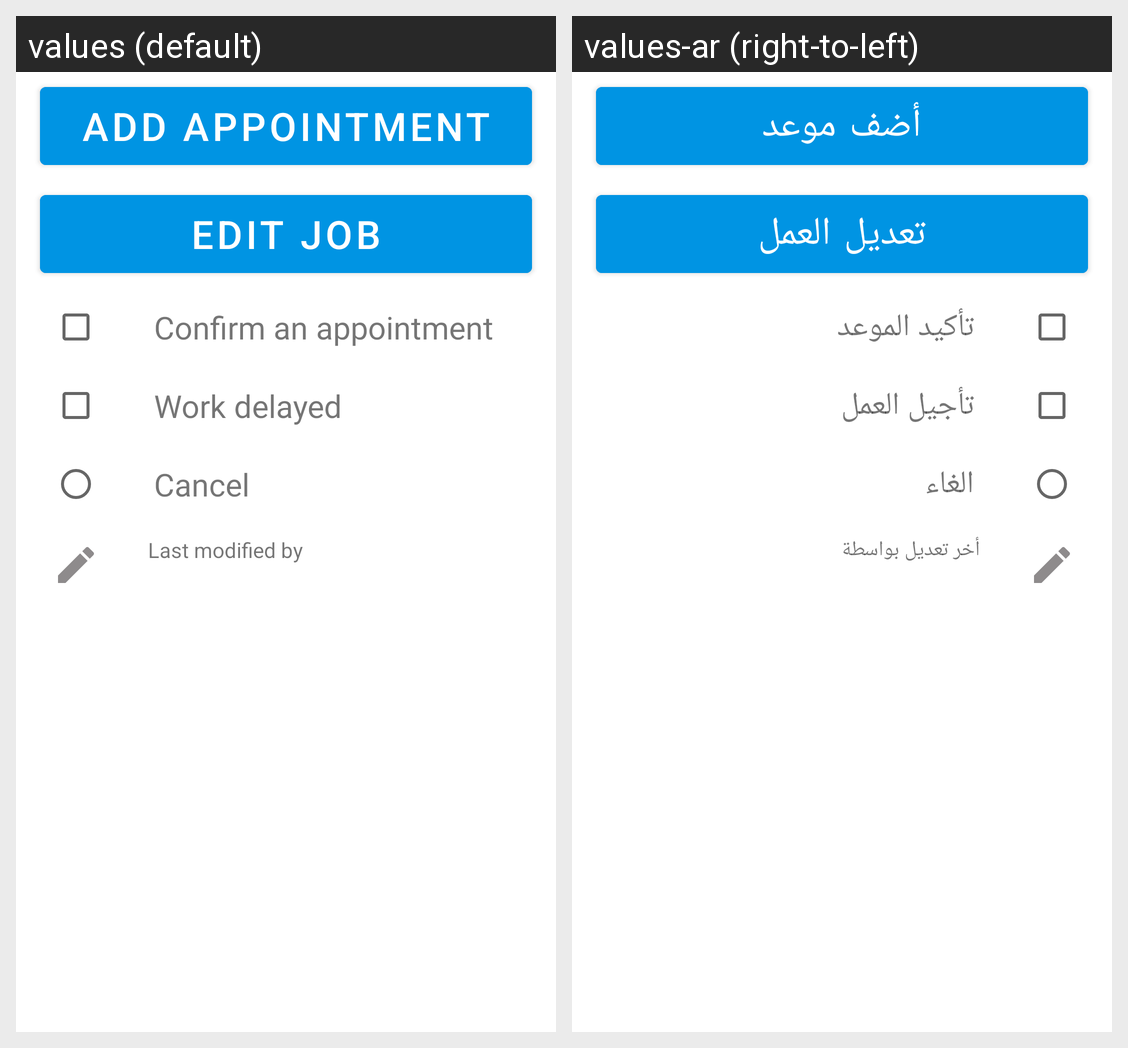

Strings drawn on this Android screen and how each of the app's shown locales translates them:
Android screen res/layout/fragment_job_settings.xml rendered under 2 locales, left to right: values (default), values-ar (right-to-left). Device: Nexus 5 (rendered at 1080×1920; each locale shown at half size, 540×960, under a caption strip naming it); theme AppTheme.
Strings drawn on this screen, with the default value and each locale's value (text and hints the layout hard-codes, and strings that could not be matched under every locale, appear in the picture but are not listed):

appointment_button
  values: Add Appointment
  values-ar: أضف موعد

edit_job_title
  values: Edit Job
  values-ar: تعديل العمل

appointment_approved
  values: Confirm an appointment
  values-ar: تأكيد الموعد

state_work_delayed
  values: Work delayed
  values-ar: تأجيل العمل

cancel
  values: Cancel
  values-ar: الغاء

last_modified
  values: Last modified by
  values-ar: أخر تعديل بواسطة
